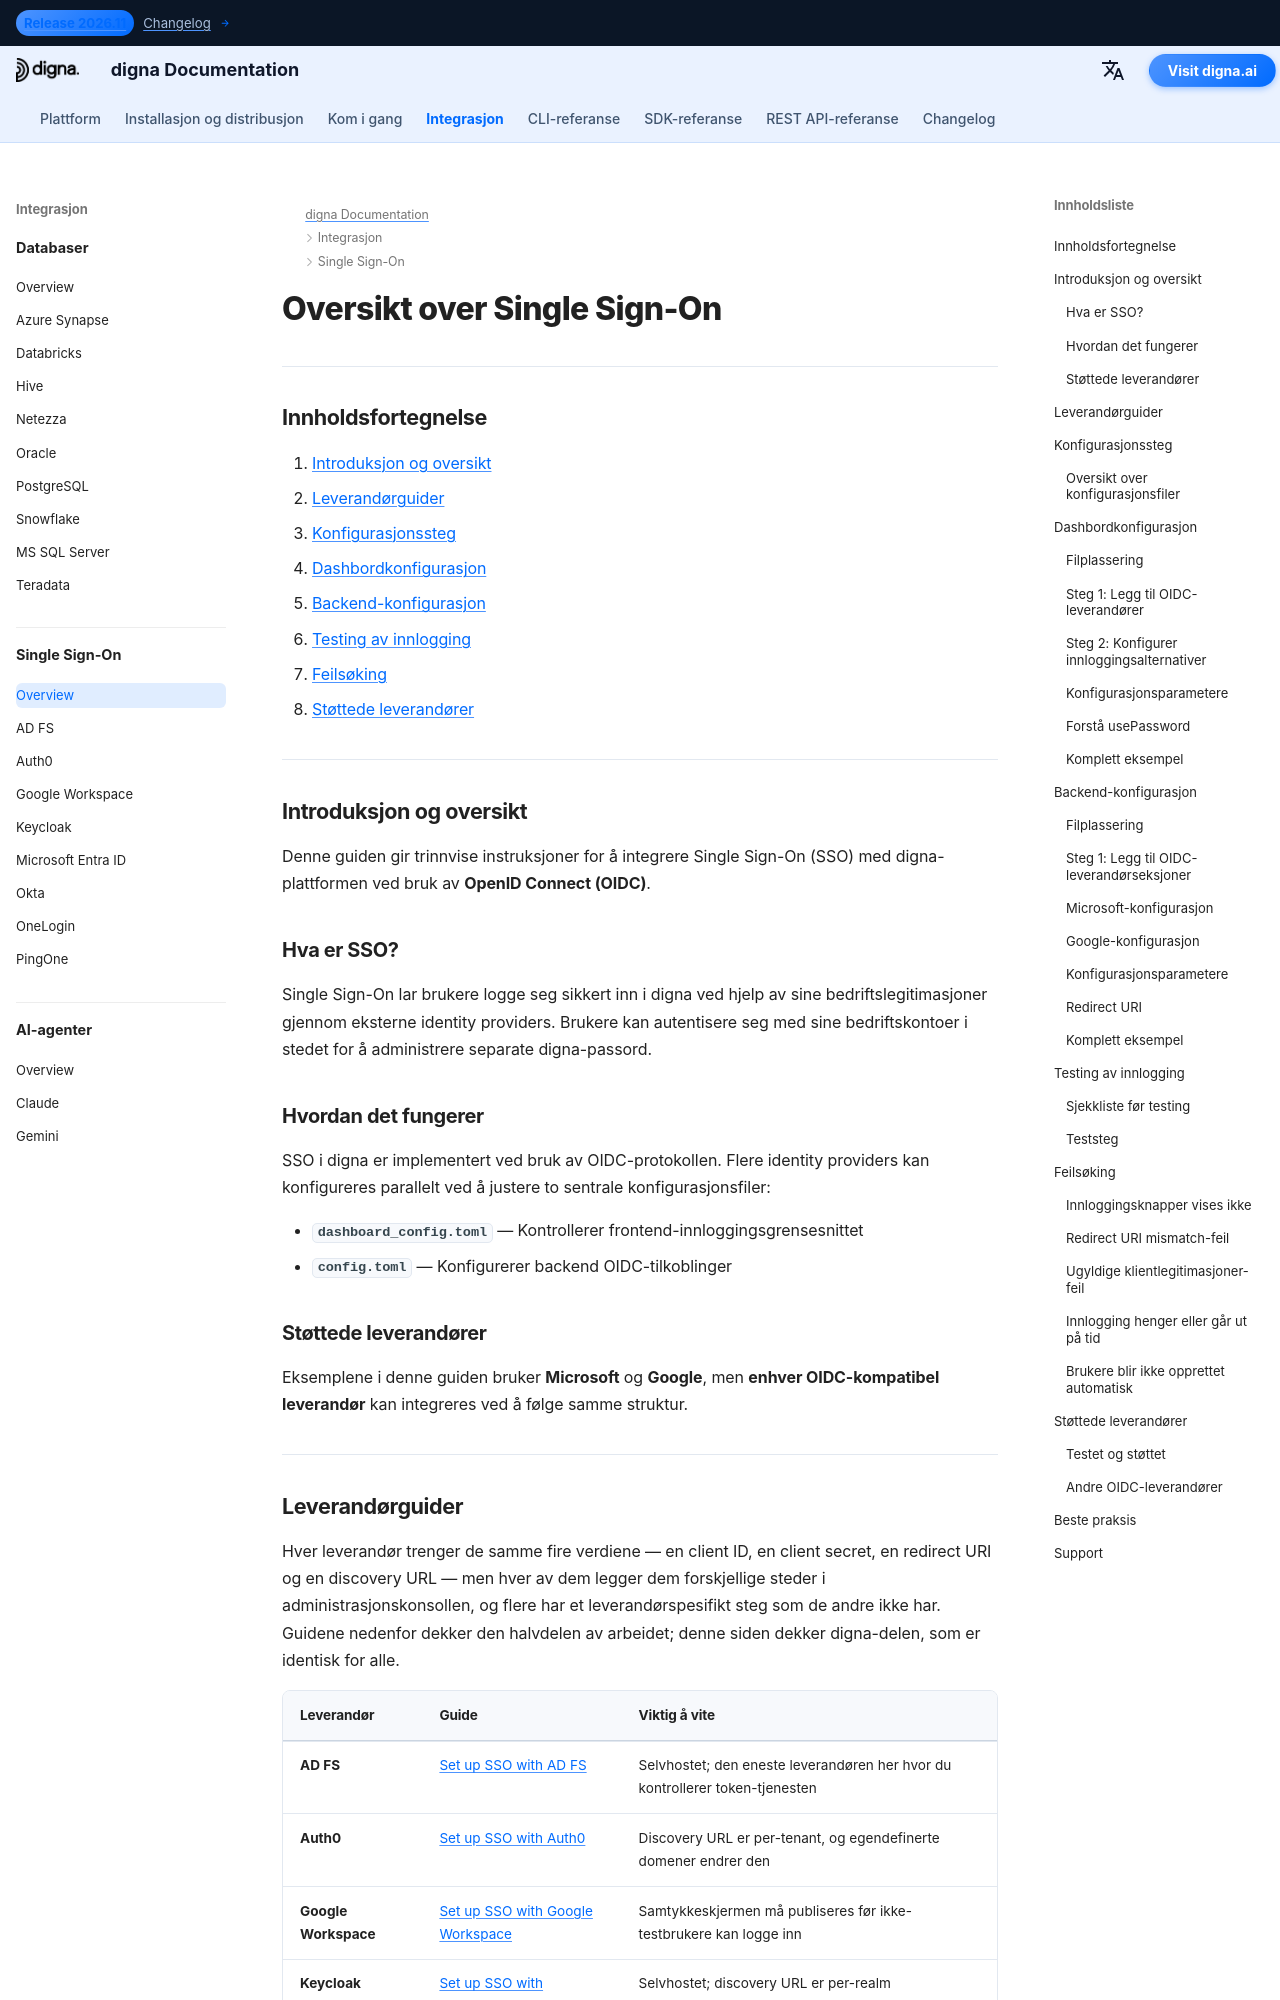

repository: dignaai/digna-docs · page: nb/sso/overview/index.html · generator: mkdocs

---
title: Oversikt over Single Sign-On (SSO) | digna Dokumentasjon
description: Hvordan Single Sign-On fungerer i digna ved bruk av OpenID Connect (OIDC). Dekker dashbord- og backend-konfigurasjon, testing, feilsøking og lenker til per-leverandør oppsett for Microsoft Entra ID, Google Workspace, Okta, Auth0, Keycloak, OneLogin, PingOne og AD FS.
image: /assets/logo_square.png
keywords:
  - digna sso
  - Single Sign-On (SSO)
  - OIDC-integrasjon
  - OpenID Connect
  - Microsoft Entra ID
  - Azure AD SSO
  - Google Workspace SSO
  - Okta-integrasjon
  - bedriftsautentisering
lang: en
robots: index, follow
og_title: digna Single Sign-On (SSO) Integration Guide
og_description: Configure Single Sign-On for digna using OpenID Connect. Step-by-step setup for Microsoft Entra ID, Google Workspace, Okta, and other OIDC-compliant identity providers.
og_image: /assets/logo_square.png
og_type: article
twitter_card: summary_large_image
---

# Oversikt over Single Sign-On

---

## Innholdsfortegnelse

1. [Introduksjon og oversikt](#introduction-and-overview)
2. [Leverandørguider](#provider-guides)
3. [Konfigurasjonssteg](#configuration-steps)
4. [Dashbordkonfigurasjon](#dashboard-configuration)
5. [Backend-konfigurasjon](#backend-configuration)
6. [Testing av innlogging](#testing-login)
7. [Feilsøking](#troubleshooting)
8. [Støttede leverandører](#supported-providers)

---

## Introduksjon og oversikt {: #introduction-and-overview }

Denne guiden gir trinnvise instruksjoner for å integrere Single Sign-On (SSO) med digna-plattformen ved bruk av **OpenID Connect (OIDC)**.

### Hva er SSO?

Single Sign-On lar brukere logge seg sikkert inn i digna ved hjelp av sine bedriftslegitimasjoner gjennom eksterne identity providers. Brukere kan autentisere seg med sine bedriftskontoer i stedet for å administrere separate digna-passord.

### Hvordan det fungerer

SSO i digna er implementert ved bruk av OIDC-protokollen. Flere identity providers kan konfigureres parallelt ved å justere to sentrale konfigurasjonsfiler:

- **`dashboard_config.toml`** — Kontrollerer frontend-innloggingsgrensesnittet
- **`config.toml`** — Konfigurerer backend OIDC-tilkoblinger

### Støttede leverandører {: #supported-providers-overview }

Eksemplene i denne guiden bruker **Microsoft** og **Google**, men **enhver OIDC-kompatibel leverandør** kan integreres ved å følge samme struktur.

---
